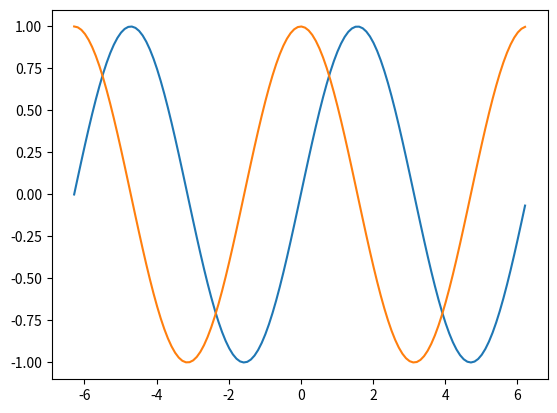

Python code for this plot:
import matplotlib.pyplot as plt
from math import pi,cos,sin
abscisse = []
abscisse_trigo = []
for i in range(10):
	abscisse += [i]


carre = []
for i in range(len(abscisse)):
	carre += [abscisse[i]**2]

cube = []
for i in range(len(abscisse)):
	cube += [abscisse[i]**3]

def intervalle(a,b,inc):
	L = []
	i = a
	while i <= b:
		L += [i]
		i += inc 
		i = round(i,len(str(inc)))
		
	return L
def valeur_sin(t):
	T = []
	for i in t:
		T += [sin(i)]
	return T
def valeur_cos(t):
	T = []
	for i in t:
		T += [cos(i)]
	return T
print(intervalle(0,1,0.2))
print(valeur_sin(intervalle(-2*pi,2*pi,0.1)))
print(valeur_cos(intervalle(-2*pi,2*pi,0.1)))
valeur_sinu = valeur_sin(abscisse_trigo)


plt.plot(intervalle(-2*pi,2*pi,0.1),valeur_sin(intervalle(-2*pi,2*pi,0.1)),intervalle(-2*pi,2*pi,0.1),valeur_cos(intervalle(-2*pi,2*pi,0.1)))
plt.show()

